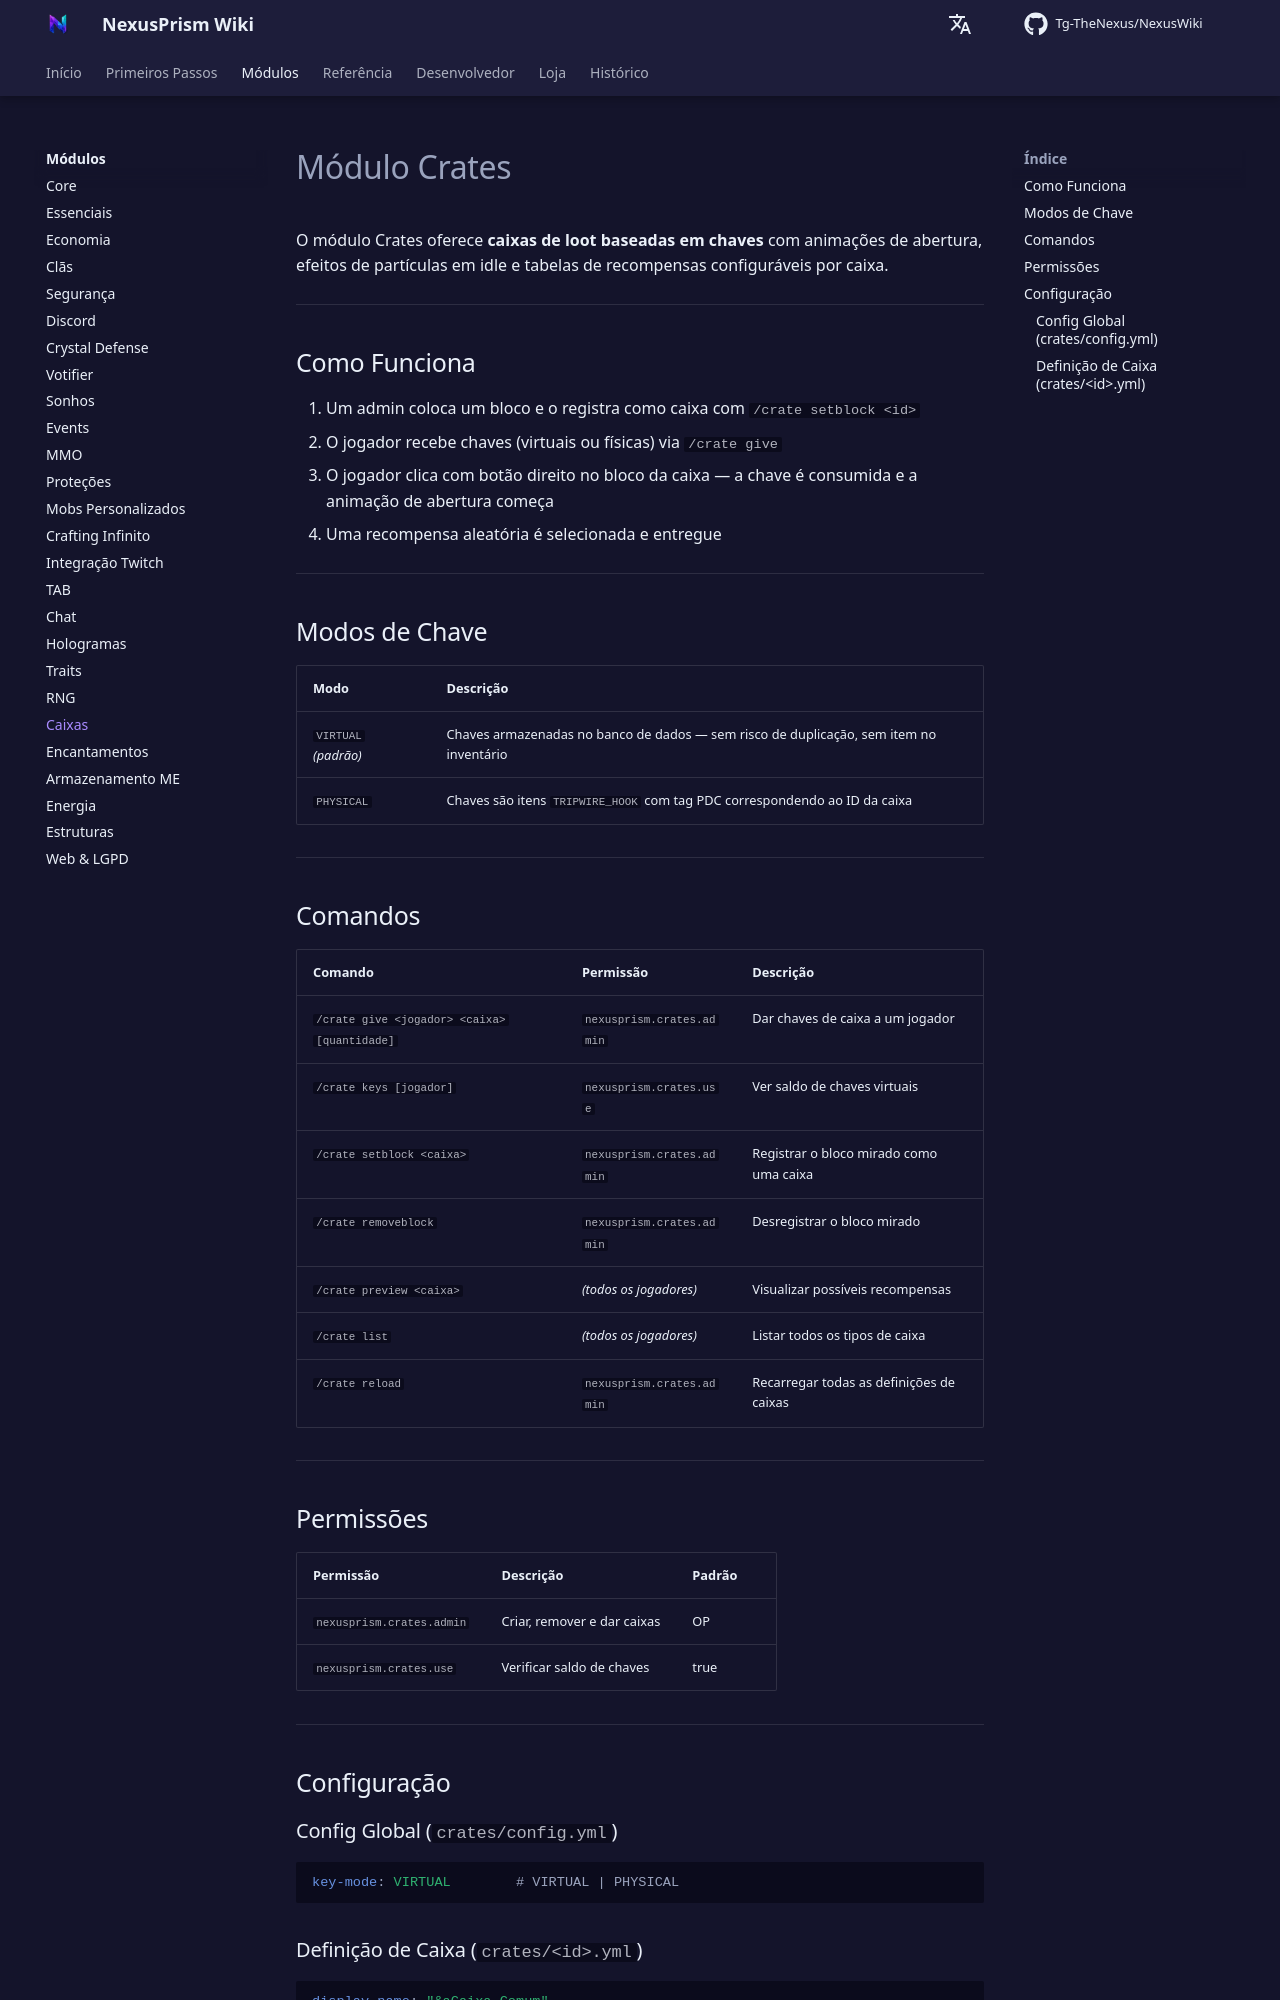

repository: Tg-TheNexus/NexusWiki · page: modules/crates/index.html · generator: mkdocs

# Módulo Crates

O módulo Crates oferece **caixas de loot baseadas em chaves** com animações de abertura, efeitos de partículas em idle e tabelas de recompensas configuráveis por caixa.

---

## Como Funciona

1. Um admin coloca um bloco e o registra como caixa com `/crate setblock <id>`
2. O jogador recebe chaves (virtuais ou físicas) via `/crate give`
3. O jogador clica com botão direito no bloco da caixa — a chave é consumida e a animação de abertura começa
4. Uma recompensa aleatória é selecionada e entregue

---

## Modos de Chave

| Modo | Descrição |
| --- | --- |
| `VIRTUAL` *(padrão)* | Chaves armazenadas no banco de dados — sem risco de duplicação, sem item no inventário |
| `PHYSICAL` | Chaves são itens `TRIPWIRE_HOOK` com tag PDC correspondendo ao ID da caixa |

---

## Comandos

| Comando | Permissão | Descrição |
| --- | --- | --- |
| `/crate give <jogador> <caixa> [quantidade]` | `nexusprism.crates.admin` | Dar chaves de caixa a um jogador |
| `/crate keys [jogador]` | `nexusprism.crates.use` | Ver saldo de chaves virtuais |
| `/crate setblock <caixa>` | `nexusprism.crates.admin` | Registrar o bloco mirado como uma caixa |
| `/crate removeblock` | `nexusprism.crates.admin` | Desregistrar o bloco mirado |
| `/crate preview <caixa>` | *(todos os jogadores)* | Visualizar possíveis recompensas |
| `/crate list` | *(todos os jogadores)* | Listar todos os tipos de caixa |
| `/crate reload` | `nexusprism.crates.admin` | Recarregar todas as definições de caixas |

---

## Permissões

| Permissão | Descrição | Padrão |
| --- | --- | --- |
| `nexusprism.crates.admin` | Criar, remover e dar caixas | OP |
| `nexusprism.crates.use` | Verificar saldo de chaves | true |

---

## Configuração
